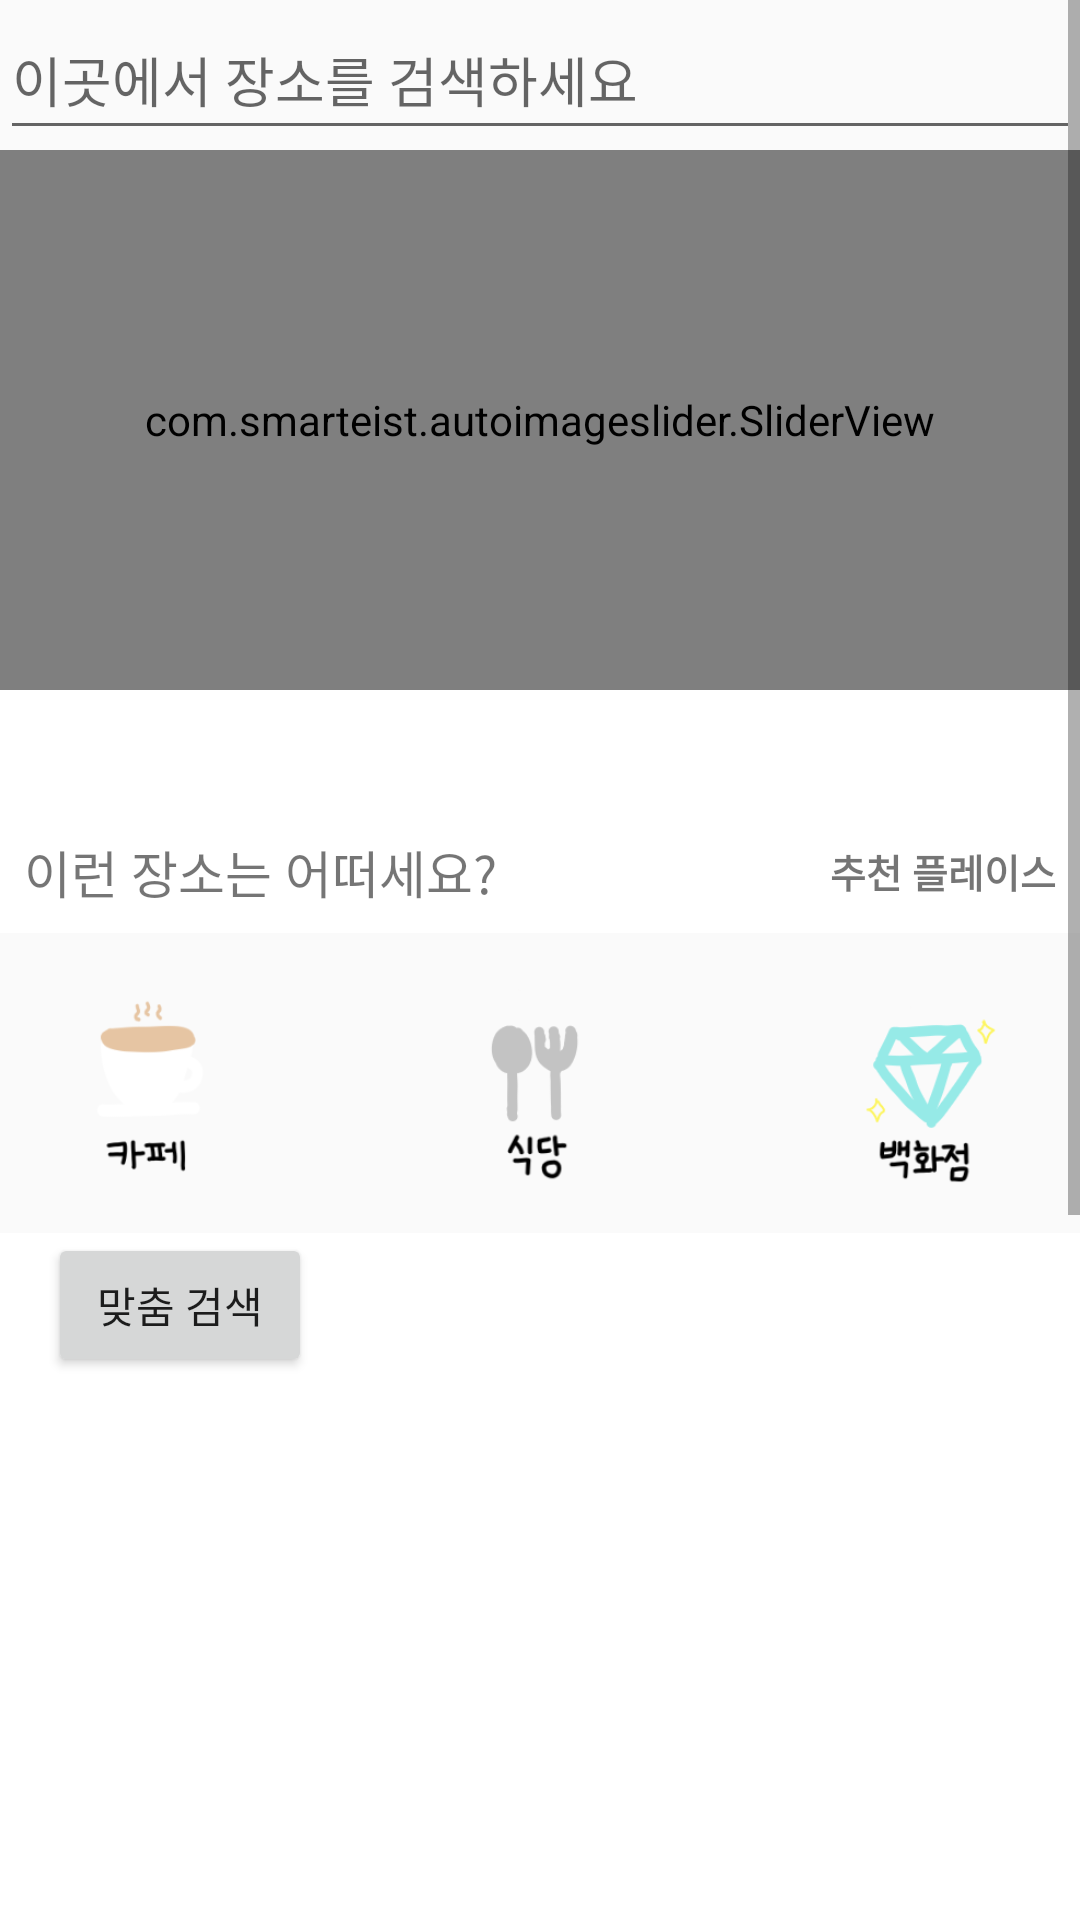

Here is an Android app screen rendered from its layout file. Give the layout XML and the strings, colors and styles it references.
<!-- AndroidManifest.xml: application theme AppTheme -->
<!-- res/layout/fragment_home1.xml -->
<?xml version="1.0" encoding="utf-8"?>
<FrameLayout xmlns:android="http://schemas.android.com/apk/res/android"
    xmlns:tools="http://schemas.android.com/tools"
    android:layout_width="match_parent"
    android:layout_height="match_parent"
    xmlns:app="http://schemas.android.com/apk/res-auto"
    tools:context=".home.Fragment_Home">




    <ScrollView
        android:layout_width="match_parent"
        android:layout_height="wrap_content">


    <LinearLayout
    android:layout_width="match_parent"
    android:layout_height="wrap_content"
    android:orientation="vertical"
        android:focusable="true"
        android:focusableInTouchMode="true">

        <EditText
            android:id="@+id/edit_search"
            android:layout_width="fill_parent"
            android:layout_height="50dp"
            android:minLines="10"
            android:inputType="textCapSentences"
            android:enabled="true"
            android:hint="이곳에서 장소를 검색하세요"



            />
    <com.smarteist.autoimageslider.SliderView

        android:id="@+id/image_slider"
        android:layout_width="match_parent"
        android:layout_height="180dp"

        app:sliderAnimationDuration="600"
        app:sliderAutoCycleDirection="right"
        app:sliderAutoCycleEnabled="true"
        app:sliderIndicatorAnimationDuration="600"
        app:sliderIndicatorGravity="center_horizontal|bottom"
        app:sliderIndicatorMargin="15dp"
        app:sliderIndicatorOrientation="horizontal"
        app:sliderIndicatorPadding="3dp"
        app:sliderIndicatorRadius="2dp"
        app:sliderIndicatorSelectedColor="#5A5A5A"
        app:sliderIndicatorUnselectedColor="#FFF"
        app:sliderScrollTimeInSec="4"
        app:sliderStartAutoCycle="true"
        tools:layout_editor_absoluteX="-16dp"
        />



    <ScrollView
        android:id="@+id/scrollView1"
        android:layout_width="wrap_content"
        android:layout_height="wrap_content"
        android:background="#F7FFFFFF"
        android:paddingTop="40dp"
        >

        <LinearLayout
            android:layout_width="match_parent"
            android:layout_height="wrap_content"
            android:orientation="vertical">

            <LinearLayout
                android:layout_width="match_parent"
                android:layout_height="wrap_content"
                android:orientation="vertical"
                >


                <RelativeLayout
                    android:layout_width="match_parent"
                    android:layout_height="wrap_content"
                    tools:ignore="UselessParent">

                    <TextView
                        android:layout_width="wrap_content"
                        android:layout_height="wrap_content"
                        android:text="이런 장소는 어떠세요?"
                        android:textAllCaps="true"
                        android:textSize="17sp"
                        android:padding="8dp"/>

                    <TextView
                        android:layout_width="wrap_content"
                        android:layout_height="wrap_content"
                        android:layout_alignParentEnd="true"
                        android:layout_alignParentRight="true"
                        android:layout_centerVertical="true"
                        android:text="추천 플레이스"
                        android:textSize="13sp"
                        android:textStyle="bold"
                        android:padding="8dp"/>

                </RelativeLayout>


                <androidx.recyclerview.widget.RecyclerView
                    android:id="@+id/my_recycler_Home"
                    android:layout_width="match_parent"
                    android:layout_height="match_parent">


                </androidx.recyclerview.widget.RecyclerView>
            </LinearLayout>
        </LinearLayout>
    </ScrollView>




        <RelativeLayout
            android:layout_width="match_parent"
            android:layout_height="100dp">


            <ImageButton
                android:id="@+id/Btn_retorant"
                android:layout_width="70dp"
                android:layout_height="70dp"
                android:layout_centerInParent="true"
                android:background="@drawable/restorant"
                />
            <ImageButton
                android:id="@+id/Btn_CAfe"
                android:layout_width="70dp"
                android:layout_height="70dp"
                android:layout_centerInParent="true"
                android:layout_toLeftOf="@+id/Btn_retorant"
                android:layout_marginRight="60dp"
                android:background="@drawable/cafe0001"
                />
            <ImageButton
                android:id="@+id/Btn_Park"
                android:layout_width="70dp"
                android:layout_height="70dp"
                android:layout_centerInParent="true"
                android:layout_toRightOf="@+id/Btn_retorant"
                android:layout_marginLeft="60dp"
                android:background="@drawable/mall"
                />

        </RelativeLayout>





      <LinearLayout
        android:layout_width="match_parent"
        android:layout_height="600dp"
        android:background="#ffffff">

          <Button
                android:id="@+id/Btn_ToCustomise"
              android:layout_width="wrap_content"
              android:layout_height="wrap_content"
              android:layout_gravity="right"
              android:layout_margin="16dp"
              android:text="맞춤 검색"
              android:textAllCaps="false" />
      </LinearLayout>


    </LinearLayout>
    </ScrollView>

</FrameLayout>
<!-- resources referenced by this layout -->
<resources>
  <!-- drawable cafe0001: png bitmap (drawable, 6372 bytes) -->
  <!-- drawable mall: png bitmap (drawable, 8150 bytes) -->
  <!-- drawable restorant: png bitmap (drawable, 4898 bytes) -->
  <style name="AppTheme" parent="Theme.AppCompat.Light.NoActionBar">
  
          
          <item name="android:windowActionBar">false</item>
          <item name="colorPrimary">@color/colorPrimary</item>
          <item name="colorPrimaryDark">@color/colorPrimaryDark</item>
          <item name="windowNoTitle">true</item>
  
      </style>
  <color name="colorPrimary">#6200EE</color>
  <color name="colorPrimaryDark">#3700B3</color>
</resources>
